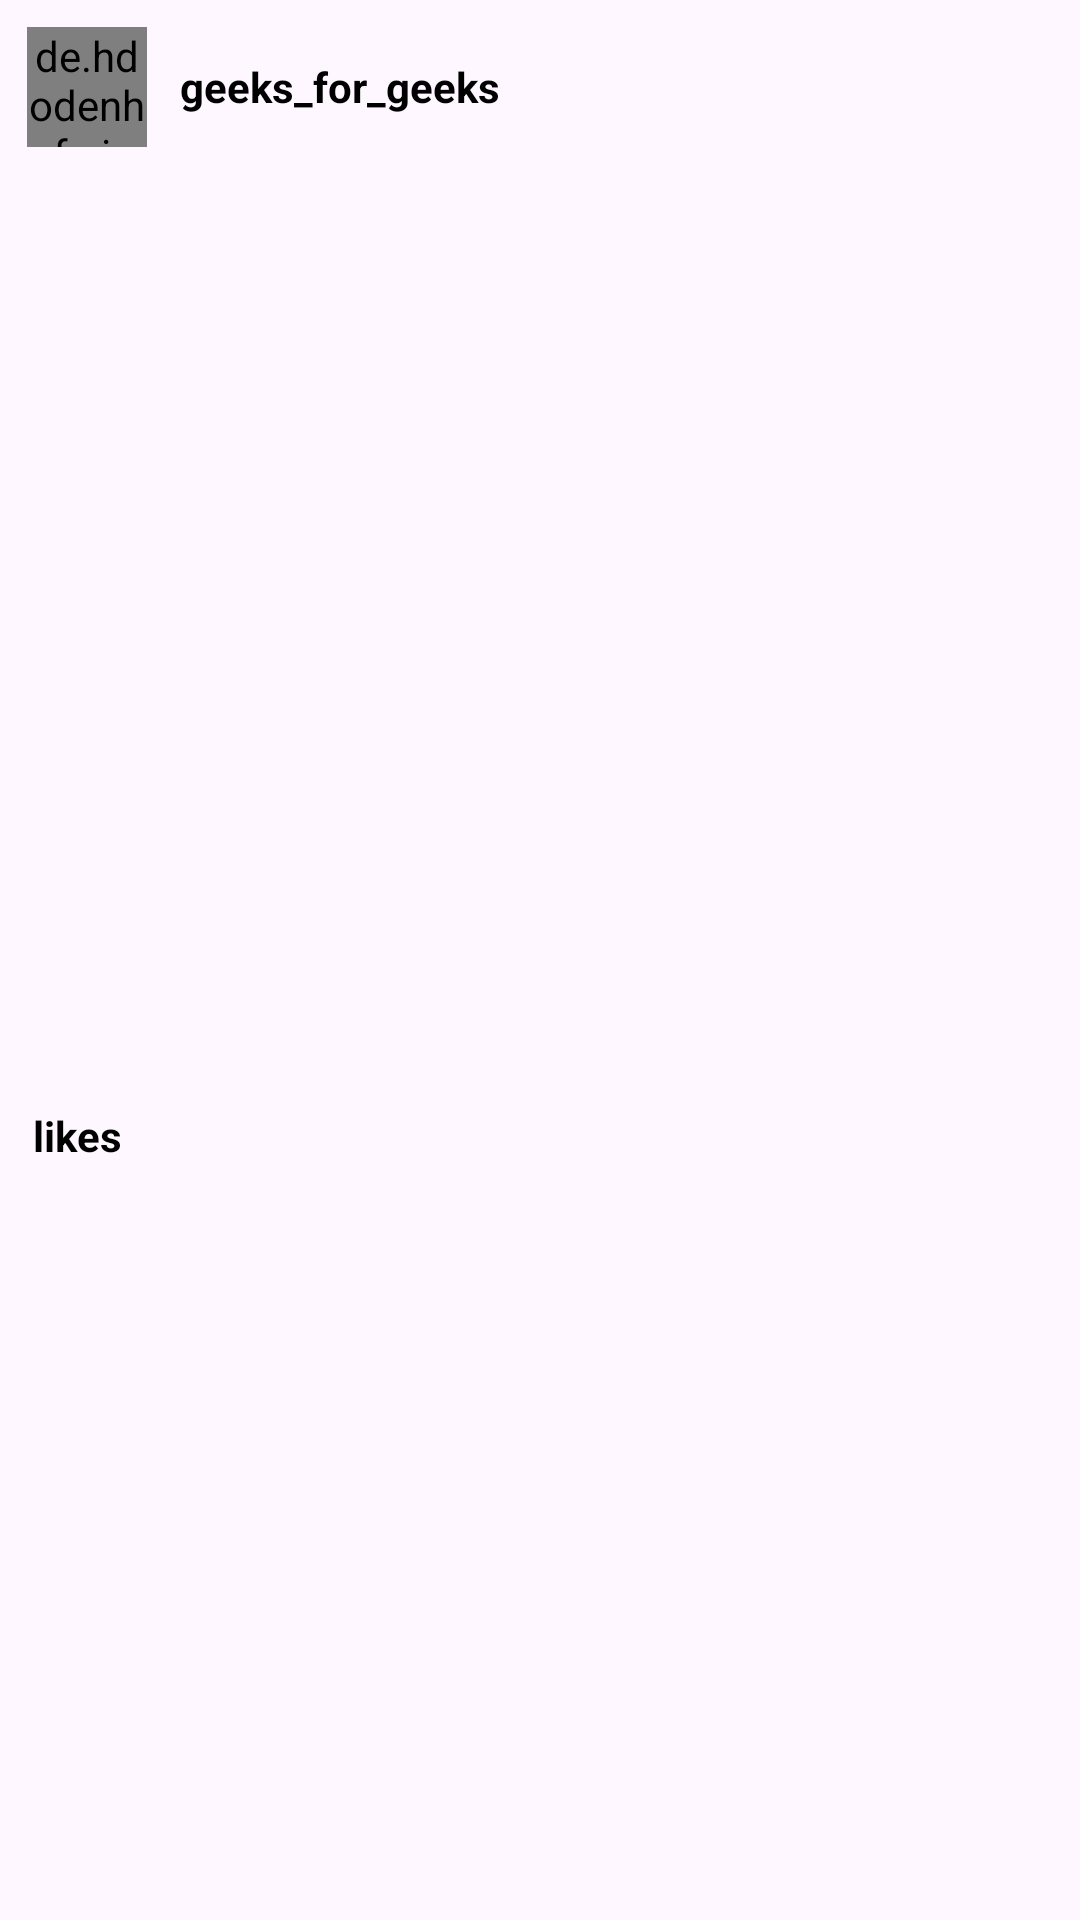

Here is an Android app screen rendered from its layout file. Give the layout XML and the strings, colors and styles it references.
<!-- AndroidManifest.xml: application theme Theme.SocialScout -->
<!-- res/layout/insta_feed_rv_item.xml -->
<?xml version="1.0" encoding="utf-8"?>
<RelativeLayout xmlns:android="http://schemas.android.com/apk/res/android"
    android:layout_width="match_parent"
    android:layout_height="wrap_content">

    <LinearLayout
        android:id="@+id/idLLTopBar"
        android:layout_width="match_parent"
        android:layout_height="wrap_content"
        android:orientation="horizontal"
        android:padding="4dp">
        

        <de.hdodenhof.circleimageview.CircleImageView
            android:id="@+id/idCVAuthor"
            android:layout_width="40dp"
            android:src="@drawable/user_upload"
            android:layout_height="40dp"
            android:layout_margin="5dp" />

        
        <TextView
            android:id="@+id/idTVAuthorName"
            android:layout_width="match_parent"
            android:layout_height="wrap_content"
            android:layout_gravity="center"
            android:layout_margin="3dp"
            android:padding="3dp"
            android:text="geeks_for_geeks"
            android:textColor="@color/black"
            android:textStyle="bold" />

    </LinearLayout>

    
    <ImageView
        android:id="@+id/idIVPost"
        android:layout_width="match_parent"
        android:layout_height="300dp"
        android:src="@drawable/a"
        android:layout_below="@id/idLLTopBar"
        android:adjustViewBounds="true"
        android:scaleType="centerCrop" />

    
    <TextView
        android:id="@+id/idTVLikes"
        android:layout_width="match_parent"
        android:layout_height="wrap_content"
        android:layout_below="@id/idIVPost"
        android:layout_margin="6dp"
        android:padding="5dp"
        android:text="likes"
        android:textColor="@color/black"
        android:textStyle="bold" />

    
    <TextView
        android:id="@+id/idTVPostDesc"
        android:layout_width="match_parent"
        android:layout_height="wrap_content"
        android:layout_below="@id/idTVLikes"
        android:layout_margin="6dp"
        android:padding="5dp"
        android:textColor="@color/black"
        android:textSize="11sp" />


</RelativeLayout>
<!-- resources referenced by this layout -->
<resources>
  <color name="black">#FF000000</color>
  <style name="Theme.SocialScout" parent="Base.Theme.SocialScout" />
  <style name="Base.Theme.SocialScout" parent="Theme.Material3.DayNight.NoActionBar">
          
          
          <item name="android:statusBarColor">@android:color/transparent</item>
      </style>
</resources>
